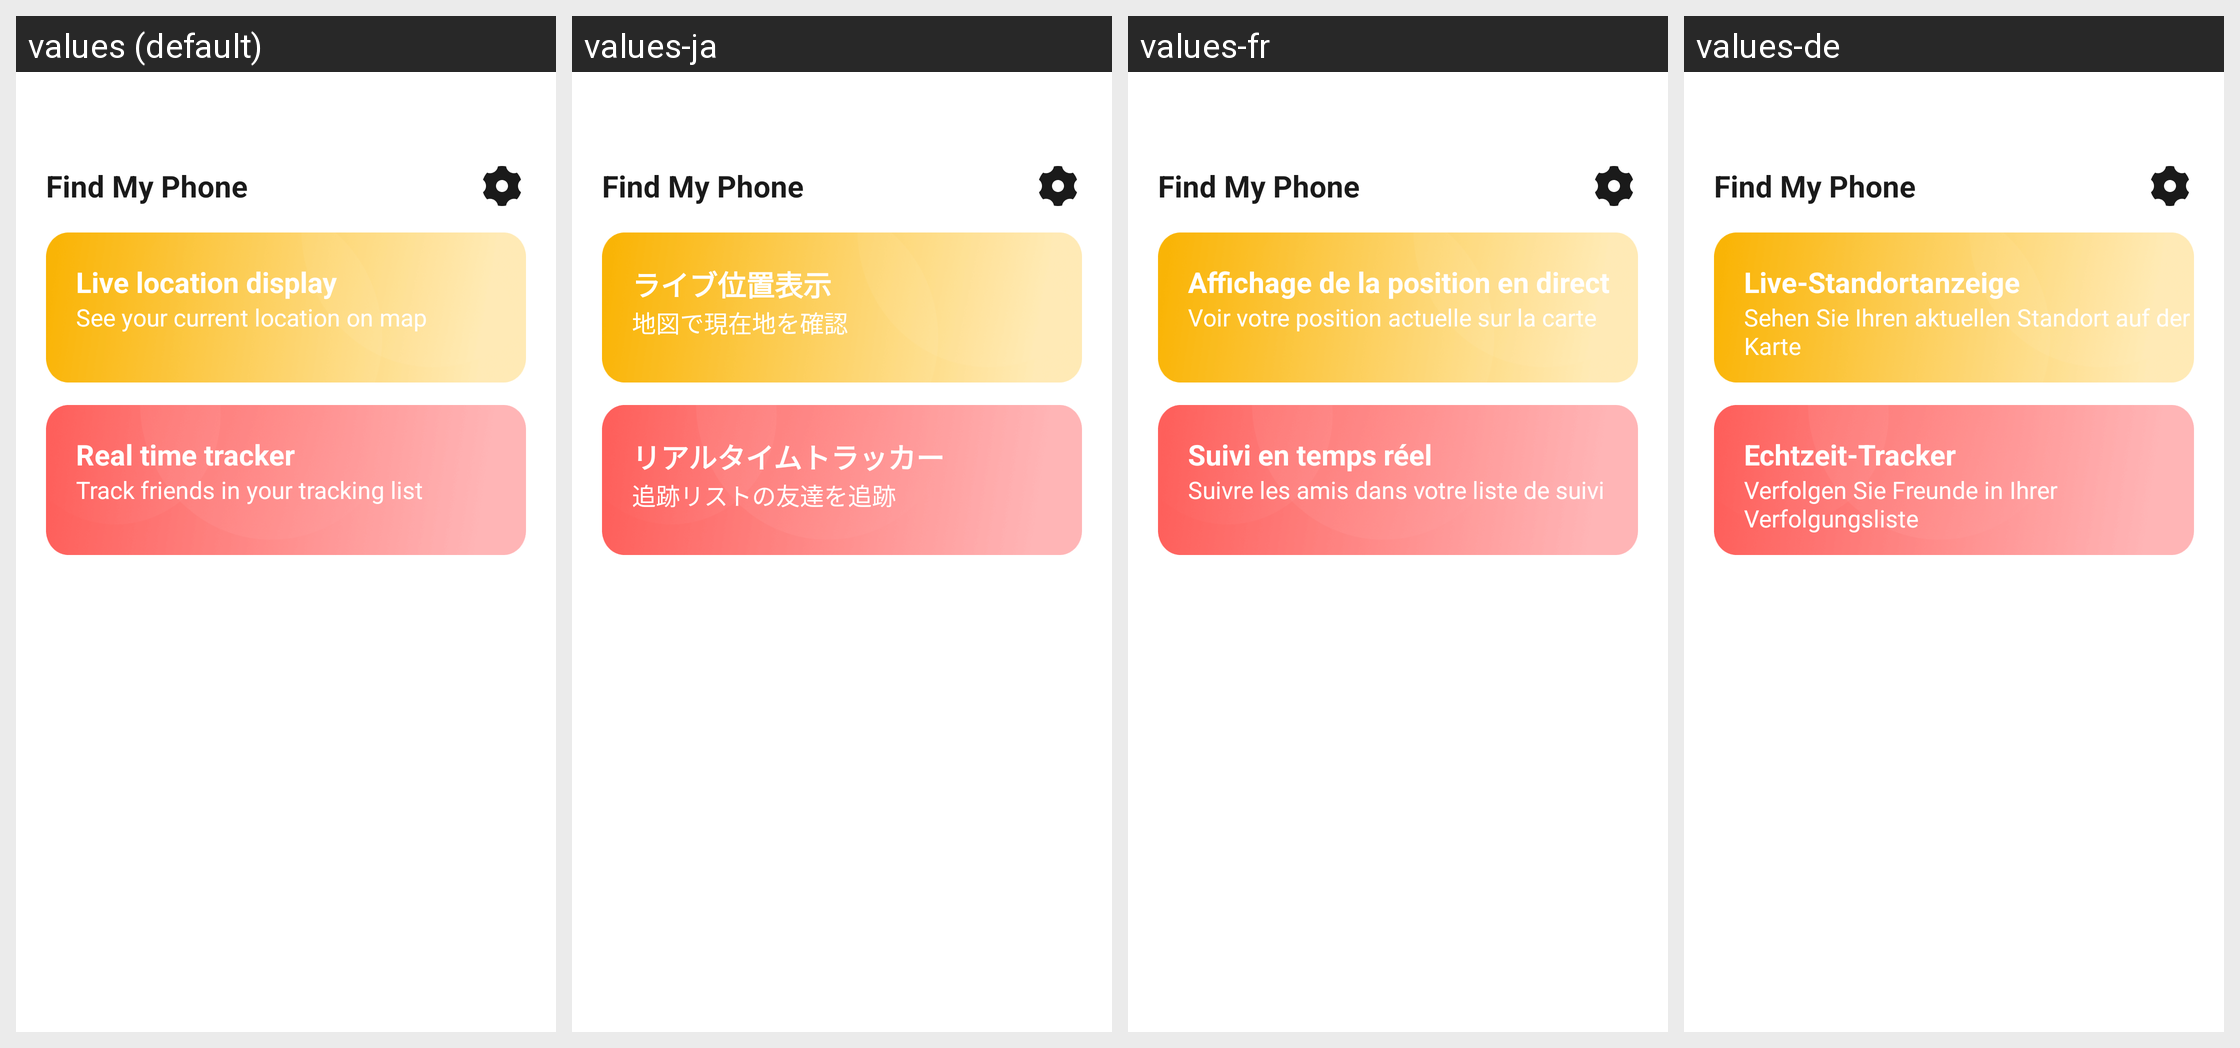

For this localized Android screen grid, give each drawn string resource with its value in every locale shown.
Android screen res/layout/activity_main.xml rendered under 4 locales, left to right: values (default), values-ja, values-fr, values-de. Device: Nexus 5 (rendered at 1080×1920; each locale shown at half size, 540×960, under a caption strip naming it); theme Theme.MapPulse.
Other locales in the repository, not shown: values-es, values-id, values-it, values-ko, values-pt, values-zh-rCN, values-zh-rTW.
Strings drawn on this screen, with the default value and each locale's value (text and hints the layout hard-codes, and strings that could not be matched under every locale, appear in the picture but are not listed):

app_name
  values: Find My Phone
  values-ja: Find My Phone
  values-fr: Find My Phone
  values-de: Find My Phone

live_location_display
  values: Live location display
  values-ja: ライブ位置表示
  values-fr: Affichage de la position en direct
  values-de: Live-Standortanzeige

live_location_display_hint
  values: See your current location on map
  values-ja: 地図で現在地を確認
  values-fr: Voir votre position actuelle sur la carte
  values-de: Sehen Sie Ihren aktuellen Standort auf der Karte

real_time_tracker
  values: Real time tracker
  values-ja: リアルタイムトラッカー
  values-fr: Suivi en temps réel
  values-de: Echtzeit-Tracker

real_time_tracker_hint
  values: Track friends in your tracking list
  values-ja: 追跡リストの友達を追跡
  values-fr: Suivre les amis dans votre liste de suivi
  values-de: Verfolgen Sie Freunde in Ihrer Verfolgungsliste
